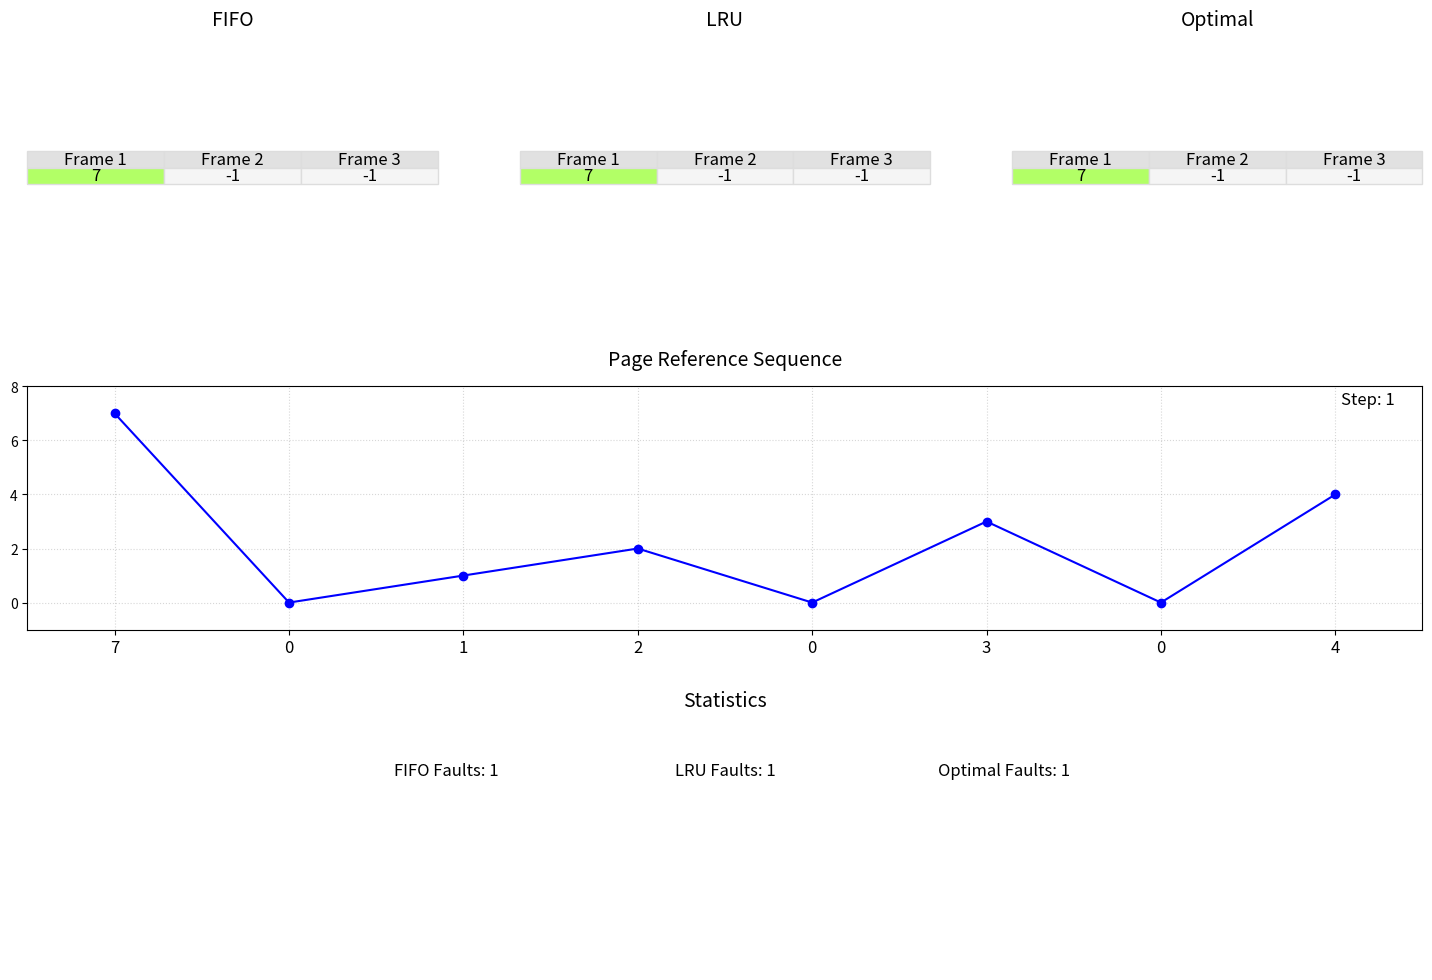

The matplotlib source for this figure:
import numpy as np
import matplotlib.pyplot as plt
from matplotlib.gridspec import GridSpec
from matplotlib.animation import FuncAnimation

class PageReplacementVisualization:
    def __init__(self):
        # Initialize data
        self.frames = 3
        self.page_references = [7, 0, 1, 2, 0, 3, 0, 4]
        self.memory_fifo = [-1] * self.frames  # FIFO memory
        self.memory_lru = [-1] * self.frames  # LRU memory
        self.memory_opt = [-1] * self.frames  # Optimal memory
        self.page_faults_fifo = 0
        self.page_faults_lru = 0
        self.page_faults_opt = 0
        self.current_step = 0
        self.max_steps = len(self.page_references)
        
        # Initialize figure
        self.fig = plt.figure(figsize=(18, 12))
        self.gs = GridSpec(3, 3, figure=self.fig, hspace=0.4, wspace=0.2)
        self.setup_axes()
        
        # Initial draw
        self.update_visualization()
        
    def setup_axes(self):
        """Create and style all axes"""
        self.axes = {
            'memory_fifo': self.fig.add_subplot(self.gs[0, 0]),
            'memory_lru': self.fig.add_subplot(self.gs[0, 1]),
            'memory_opt': self.fig.add_subplot(self.gs[0, 2]),
            'page_refs': self.fig.add_subplot(self.gs[1, :]),
            'stats': self.fig.add_subplot(self.gs[2, :])
        }
        
    def create_memory_table(self, ax, memory, title):
        """Create a table to display current memory frames"""
        ax.clear()
        ax.set_title(title, fontsize=14, pad=15)
        
        # Create table for memory state
        cell_text = [list(map(str, memory))]
        table = ax.table(cellText=cell_text, loc='center', cellLoc='center', colLabels=['Frame 1', 'Frame 2', 'Frame 3'])
        
        # Style table
        table.auto_set_font_size(False)
        table.set_fontsize(12)
        for (row, col), cell in table.get_celld().items():
            cell.set_edgecolor('#DDDDDD')
            if row == 0:
                cell.set_facecolor('#E1E1E1')  # Header style
            elif memory[col] == -1:  # Empty frame
                cell.set_facecolor('#F5F5F5')
            else:
                cell.set_facecolor('#B2FF66')  # Filled frame color
                
        ax.axis('off')
    
    def create_page_ref_sequence(self, ax):
        """Visualize the page reference sequence"""
        ax.clear()
        ax.set_title("Page Reference Sequence", fontsize=14, pad=15)
        
        ax.plot(range(len(self.page_references)), self.page_references, marker='o', linestyle='-', color='blue')
        ax.set_xticks(range(len(self.page_references)))
        ax.set_xticklabels(self.page_references, fontsize=12)
        ax.set_xlim(-0.5, len(self.page_references)-0.5)
        ax.set_ylim(min(self.page_references)-1, max(self.page_references)+1)
        ax.grid(True, linestyle=':', alpha=0.5)
        ax.set_facecolor('white')
        
        # Add current step info
        ax.text(0.98, 0.98, f"Step: {self.current_step+1}", ha='right', va='top', transform=ax.transAxes, fontsize=12, color='black')

    def create_stats(self, ax):
        """Display page faults count for all algorithms"""
        ax.clear()
        ax.set_title("Statistics", fontsize=14, pad=15)
        
        ax.text(0.3, 0.8, f"FIFO Faults: {self.page_faults_fifo}", ha='center', fontsize=12, color='black')
        ax.text(0.5, 0.8, f"LRU Faults: {self.page_faults_lru}", ha='center', fontsize=12, color='black')
        ax.text(0.7, 0.8, f"Optimal Faults: {self.page_faults_opt}", ha='center', fontsize=12, color='black')
        ax.axis('off')
    
    def fifo_step(self):
        """FIFO page replacement step"""
        page = self.page_references[self.current_step]
        if page not in self.memory_fifo:
            self.page_faults_fifo += 1
            if -1 in self.memory_fifo:  # If there's an empty frame
                empty_index = self.memory_fifo.index(-1)
                self.memory_fifo[empty_index] = page
            else:  # If no empty frame, replace the first page (FIFO logic)
                self.memory_fifo.pop(0)  
                self.memory_fifo.append(page)  

    def lru_step(self):
        """LRU page replacement step"""
        page = self.page_references[self.current_step]
        if page not in self.memory_lru:
            self.page_faults_lru += 1
            if -1 in self.memory_lru: 
                empty_index = self.memory_lru.index(-1)
                self.memory_lru[empty_index] = page
            else: 
                last_used = self.memory_lru.index(min(self.memory_lru, key=lambda x: self.page_references.index(x)))
                self.memory_lru[last_used] = page

    def optimal_step(self):
        """Optimal page replacement step"""
        page = self.page_references[self.current_step]
        if page not in self.memory_opt:
            self.page_faults_opt += 1
            if -1 in self.memory_opt: 
                empty_index = self.memory_opt.index(-1)
                self.memory_opt[empty_index] = page
            else:  
                future_use = [self.page_references[self.current_step + 1:].index(p) if p in self.page_references[self.current_step + 1:] else float('inf') for p in self.memory_opt]
                farthest_page = future_use.index(max(future_use))
                self.memory_opt[farthest_page] = page

    def page_replacement_step(self):
        """Call the appropriate page replacement algorithm step"""
        self.fifo_step()
        self.lru_step()
        self.optimal_step()

    def update_visualization(self):
        """Update all visualization components"""
        self.page_replacement_step()
        
        # Create and update tables for all algorithms
        self.create_memory_table(self.axes['memory_fifo'], self.memory_fifo, 'FIFO')
        self.create_memory_table(self.axes['memory_lru'], self.memory_lru, 'LRU')
        self.create_memory_table(self.axes['memory_opt'], self.memory_opt, 'Optimal')
        
        # Update page reference sequence and statistics
        self.create_page_ref_sequence(self.axes['page_refs'])
        self.create_stats(self.axes['stats'])
        
        plt.draw()
    
    def animate(self, i):
        """Function to update the animation every 15 seconds"""
        self.current_step = min(i, self.max_steps - 1)
        self.update_visualization()

# Create and show the visualization
plt.close('all')  # Close any existing figures
page_vis = PageReplacementVisualization()

# Create the animation, updating every 15 seconds
ani = FuncAnimation(page_vis.fig, page_vis.animate, frames=range(page_vis.max_steps), interval=7000, repeat=False)

plt.tight_layout()
plt.show()
